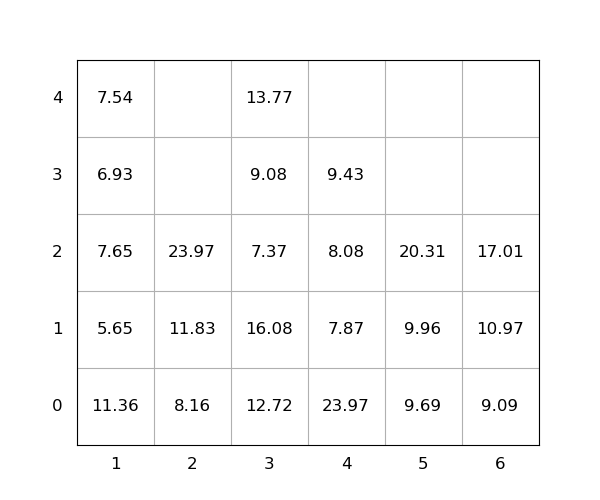

The file beside this chart, header and first rows:
idx, loc_x, loc_y, loc_z, weight, group, score, seq, reloc, size(ft)
1, 1, 0, 0, 11.36, 0, 11.36, 0, 1.0, 20
2, 6, 0, 0, 9.09, 0, 9.09, 0, 0, 20
3, 3, 0, 0, 12.72, 0, 12.72, 0, 1.0, 20
4, 3, 0, 1, 16.08, 0, 16.08, 0, 1.0, 20
5, 3, 0, 2, 7.37, 0, 7.37, 0, 1.0, 20
6, 2, 0, 0, 8.16, 0, 8.16, 0, 0, 20
7, 3, 0, 3, 9.08, 0, 9.08, 0, 1.0, 20
8, 4, 0, 0, 23.97, 0, 23.97, 0, 1.0, 20
9, 1, 0, 1, 5.65, 0, 5.65, 0, 1.0, 20
10, 3, 0, 4, 13.77, 0, 13.77, 0, 1.0, 20
11, 5, 0, 0, 9.69, 0, 9.69, 0, 0, 20
12, 4, 0, 1, 7.87, 0, 7.87, 0, 1.0, 20
13, 4, 0, 2, 8.08, 0, 8.08, 0, 1.0, 20
14, 6, 0, 1, 10.97, 0, 10.97, 0, 0, 20
15, 2, 0, 1, 11.83, 0, 11.83, 0, 0, 20
16, 1, 0, 2, 7.65, 0, 7.65, 1, 1.0, 20
17, 1, 0, 3, 6.93, 0, 6.93, 2, 1.0, 20
18, 5, 0, 1, 9.96, 0, 9.96, 3, 0, 20
19, 1, 0, 4, 7.54, 0, 7.54, 4, 1.0, 20
20, 4, 0, 3, 9.43, 0, 9.43, 5, 1.0, 20
21, 2, 0, 2, 23.97, 0, 23.97, 6, 0, 20
22, 5, 0, 2, 20.31, 0, 20.31, 7, 0, 20
23, 6, 0, 2, 17.01, 0, 17.01, 8, 0, 20
